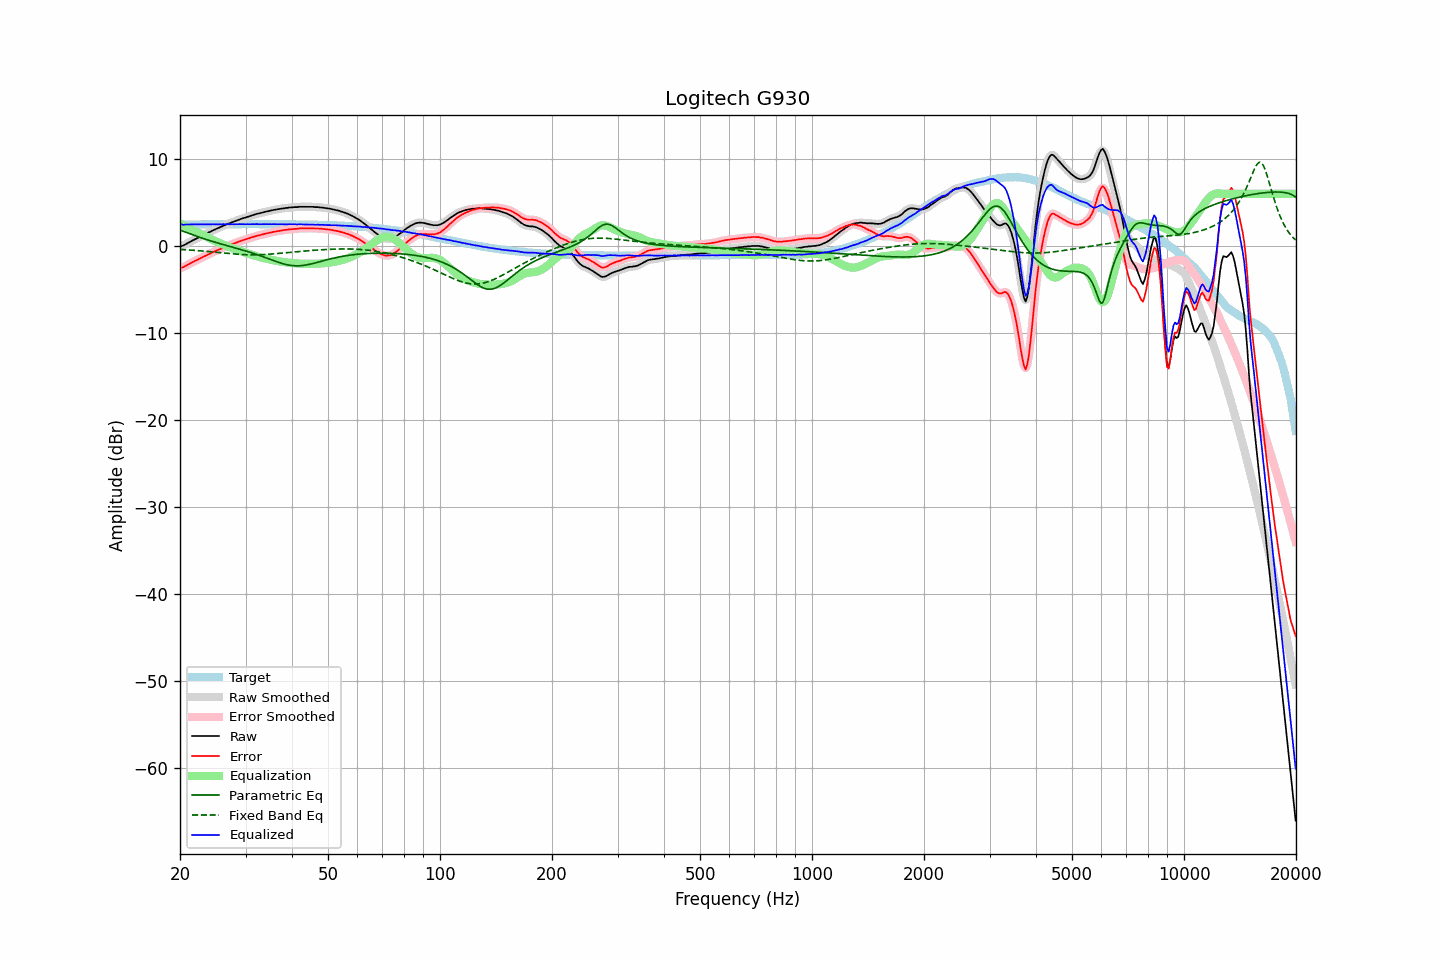

The file beside this chart, header and first rows:
frequency, raw, error, smoothed, error_smoothed, equalization, parametric_eq, fixed_band_eq, equalized_raw, equalized_smoothed, target
20.00, -0.05, -2.53, -0.06, -2.54, 2.57, 1.84, -0.38, 2.52, 2.51, 2.48
20.20, -0.00, -2.49, 0.00, -2.48, 2.48, 1.77, -0.39, 2.48, 2.48, 2.48
20.40, 0.06, -2.43, 0.07, -2.41, 2.39, 1.70, -0.40, 2.45, 2.47, 2.48
20.61, 0.16, -2.33, 0.16, -2.33, 2.30, 1.63, -0.41, 2.46, 2.46, 2.48
20.81, 0.27, -2.22, 0.26, -2.23, 2.21, 1.56, -0.42, 2.48, 2.47, 2.49
21.02, 0.37, -2.12, 0.37, -2.12, 2.12, 1.49, -0.44, 2.49, 2.49, 2.49
21.23, 0.47, -2.02, 0.46, -2.02, 2.03, 1.42, -0.45, 2.50, 2.49, 2.49
21.44, 0.56, -1.93, 0.56, -1.93, 1.94, 1.35, -0.46, 2.49, 2.50, 2.49
21.66, 0.66, -1.83, 0.66, -1.83, 1.84, 1.29, -0.48, 2.49, 2.49, 2.49
21.87, 0.76, -1.73, 0.75, -1.74, 1.74, 1.22, -0.49, 2.50, 2.49, 2.49
22.09, 0.84, -1.65, 0.85, -1.64, 1.64, 1.15, -0.51, 2.48, 2.49, 2.49
22.31, 0.95, -1.55, 0.94, -1.55, 1.55, 1.09, -0.52, 2.50, 2.49, 2.49
22.54, 1.05, -1.45, 1.04, -1.46, 1.46, 1.02, -0.54, 2.50, 2.50, 2.49
22.76, 1.13, -1.37, 1.14, -1.36, 1.36, 0.96, -0.55, 2.49, 2.50, 2.50
22.99, 1.23, -1.27, 1.22, -1.27, 1.27, 0.90, -0.57, 2.50, 2.50, 2.50
23.22, 1.32, -1.18, 1.31, -1.19, 1.18, 0.84, -0.58, 2.50, 2.50, 2.50
23.45, 1.40, -1.10, 1.41, -1.09, 1.09, 0.78, -0.60, 2.49, 2.50, 2.50
23.69, 1.50, -1.00, 1.49, -1.01, 1.00, 0.72, -0.62, 2.50, 2.50, 2.50
23.92, 1.59, -0.91, 1.58, -0.92, 0.92, 0.66, -0.64, 2.51, 2.50, 2.50
24.16, 1.66, -0.84, 1.67, -0.83, 0.83, 0.60, -0.65, 2.49, 2.50, 2.50
24.40, 1.77, -0.73, 1.76, -0.74, 0.75, 0.55, -0.67, 2.51, 2.50, 2.50
24.65, 1.85, -0.66, 1.85, -0.66, 0.66, 0.49, -0.69, 2.51, 2.51, 2.50
24.89, 1.93, -0.58, 1.93, -0.57, 0.58, 0.44, -0.71, 2.50, 2.51, 2.50
25.14, 2.02, -0.49, 2.01, -0.49, 0.49, 0.39, -0.73, 2.51, 2.51, 2.51
25.39, 2.09, -0.42, 2.09, -0.42, 0.41, 0.33, -0.74, 2.50, 2.50, 2.51
25.65, 2.18, -0.33, 2.18, -0.33, 0.33, 0.28, -0.76, 2.50, 2.50, 2.51
25.91, 2.25, -0.26, 2.26, -0.25, 0.25, 0.23, -0.78, 2.49, 2.51, 2.51
26.16, 2.36, -0.15, 2.34, -0.17, 0.17, 0.18, -0.80, 2.53, 2.51, 2.51
26.43, 2.42, -0.09, 2.42, -0.09, 0.09, 0.12, -0.82, 2.51, 2.51, 2.51
26.69, 2.50, -0.01, 2.50, -0.01, 0.02, 0.07, -0.83, 2.51, 2.52, 2.51
26.96, 2.58, 0.06, 2.57, 0.06, -0.06, 0.02, -0.85, 2.52, 2.51, 2.51
27.23, 2.64, 0.12, 2.64, 0.13, -0.13, -0.03, -0.87, 2.51, 2.51, 2.51
27.50, 2.72, 0.20, 2.71, 0.20, -0.20, -0.08, -0.89, 2.52, 2.51, 2.51
27.77, 2.78, 0.26, 2.78, 0.27, -0.27, -0.13, -0.90, 2.51, 2.51, 2.51
28.05, 2.85, 0.33, 2.85, 0.33, -0.34, -0.18, -0.92, 2.51, 2.51, 2.51
28.33, 2.92, 0.40, 2.92, 0.40, -0.41, -0.24, -0.93, 2.51, 2.51, 2.51
28.62, 2.99, 0.47, 2.99, 0.47, -0.47, -0.29, -0.94, 2.51, 2.52, 2.51
28.90, 3.07, 0.55, 3.06, 0.54, -0.54, -0.34, -0.96, 2.53, 2.52, 2.52
29.19, 3.12, 0.60, 3.12, 0.61, -0.60, -0.40, -0.97, 2.52, 2.52, 2.52
29.48, 3.19, 0.67, 3.18, 0.67, -0.66, -0.45, -0.98, 2.52, 2.52, 2.52
29.78, 3.24, 0.72, 3.24, 0.72, -0.73, -0.50, -0.98, 2.51, 2.51, 2.52
30.08, 3.30, 0.78, 3.30, 0.78, -0.79, -0.56, -0.99, 2.51, 2.51, 2.52
30.38, 3.37, 0.85, 3.36, 0.84, -0.85, -0.62, -1.00, 2.52, 2.51, 2.52
30.68, 3.42, 0.90, 3.42, 0.91, -0.91, -0.68, -1.00, 2.51, 2.52, 2.52
30.99, 3.49, 0.97, 3.48, 0.97, -0.97, -0.73, -1.00, 2.52, 2.52, 2.52
31.30, 3.55, 1.03, 3.54, 1.02, -1.02, -0.79, -1.00, 2.52, 2.52, 2.52
31.61, 3.60, 1.08, 3.60, 1.09, -1.08, -0.86, -1.00, 2.52, 2.52, 2.52
31.93, 3.66, 1.14, 3.66, 1.14, -1.13, -0.92, -1.00, 2.52, 2.52, 2.52
32.24, 3.72, 1.20, 3.71, 1.19, -1.19, -0.98, -1.00, 2.53, 2.52, 2.52
32.57, 3.75, 1.23, 3.76, 1.24, -1.24, -1.04, -0.99, 2.51, 2.52, 2.52
32.89, 3.80, 1.28, 3.80, 1.28, -1.28, -1.11, -0.99, 2.51, 2.52, 2.52
33.22, 3.85, 1.33, 3.84, 1.32, -1.33, -1.18, -0.98, 2.52, 2.51, 2.52
33.55, 3.89, 1.37, 3.89, 1.37, -1.38, -1.24, -0.97, 2.51, 2.52, 2.52
33.89, 3.94, 1.42, 3.94, 1.42, -1.42, -1.31, -0.96, 2.52, 2.52, 2.52
34.23, 3.99, 1.47, 3.98, 1.46, -1.46, -1.38, -0.95, 2.52, 2.52, 2.52
34.57, 4.02, 1.50, 4.02, 1.51, -1.51, -1.45, -0.94, 2.51, 2.52, 2.52
34.92, 4.07, 1.55, 4.06, 1.55, -1.55, -1.52, -0.92, 2.52, 2.52, 2.52
35.27, 4.10, 1.58, 4.10, 1.59, -1.59, -1.58, -0.91, 2.51, 2.52, 2.52
35.62, 4.15, 1.63, 4.14, 1.63, -1.62, -1.65, -0.89, 2.52, 2.52, 2.52
35.97, 4.18, 1.66, 4.18, 1.66, -1.66, -1.72, -0.88, 2.52, 2.52, 2.51
... 635 more rows
